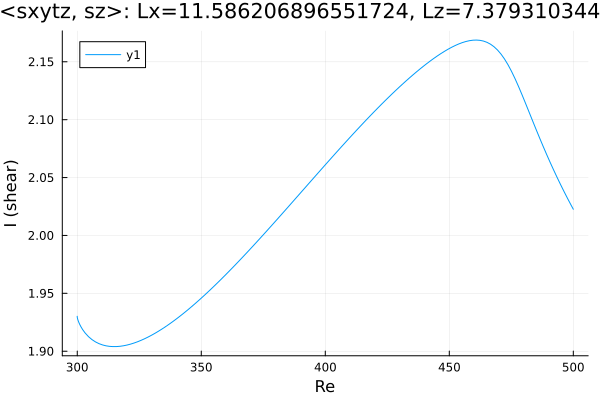

Data behind this chart, as committed beside it:
Re, shear
300, 1.93
300, 1.93
300, 1.93
300, 1.93
300, 1.93
300, 1.93
300, 1.93
300, 1.93
300, 1.93
300, 1.929
300.0, 1.929
300.0, 1.929
300, 1.929
300, 1.929
300, 1.929
300.1, 1.928
300.1, 1.928
300.2, 1.927
300.2, 1.927
300.4, 1.926
300.7, 1.925
301, 1.923
301.5, 1.921
302.2, 1.919
303.1, 1.916
304.5, 1.913
305.9, 1.91
307.4, 1.908
308.8, 1.907
310.2, 1.905
311.6, 1.905
313, 1.904
314.4, 1.904
315.8, 1.904
317.3, 1.904
318.7, 1.905
320.1, 1.905
321.5, 1.906
322.9, 1.907
324.3, 1.908
325.7, 1.909
327.2, 1.911
328.6, 1.912
330, 1.914
331.4, 1.916
332.8, 1.917
334.2, 1.919
335.6, 1.921
337.1, 1.923
338.5, 1.926
339.9, 1.928
341.3, 1.93
342.7, 1.932
344.1, 1.935
345.5, 1.937
347, 1.94
348.4, 1.943
349.8, 1.945
351.2, 1.948
352.6, 1.951
... 106 more rows
